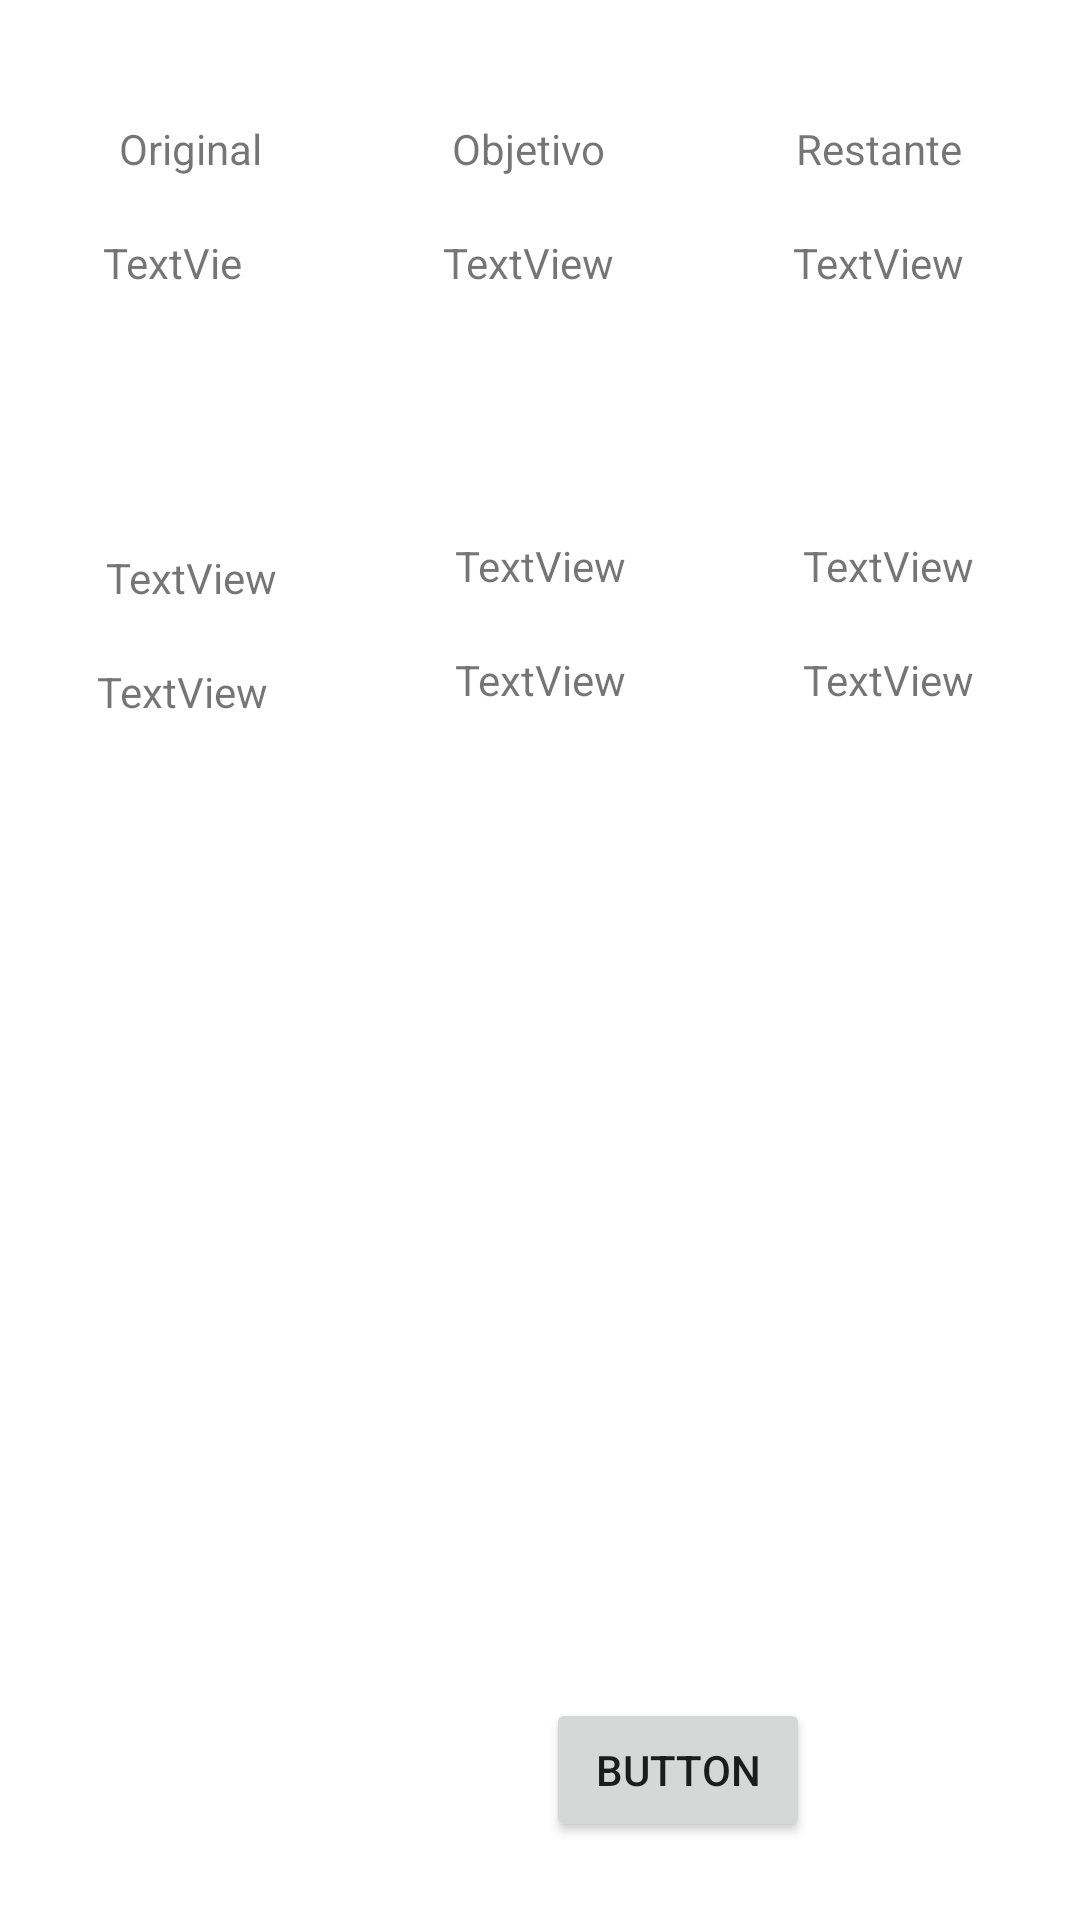

Here is an Android app screen rendered from its layout file. Give the layout XML and the strings, colors and styles it references.
<!-- AndroidManifest.xml: application theme Theme.DiarioDeDistas -->
<!-- res/layout/activity_progreso.xml -->
<?xml version="1.0" encoding="utf-8"?>
<androidx.constraintlayout.widget.ConstraintLayout xmlns:android="http://schemas.android.com/apk/res/android"
    xmlns:app="http://schemas.android.com/apk/res-auto"
    xmlns:tools="http://schemas.android.com/tools"
    android:layout_width="match_parent"
    android:layout_height="match_parent"
    tools:context=".Progreso">

    <TextView
        android:id="@+id/textView"
        android:layout_width="wrap_content"
        android:layout_height="wrap_content"
        android:layout_marginStart="24dp"
        android:layout_marginTop="40dp"
        android:layout_marginEnd="24dp"
        android:text="Original"
        app:layout_constraintEnd_toStartOf="@+id/textView3"
        app:layout_constraintStart_toStartOf="parent"
        app:layout_constraintTop_toTopOf="parent" />

    <TextView
        android:id="@+id/textView3"
        android:layout_width="wrap_content"
        android:layout_height="wrap_content"
        android:layout_marginStart="24dp"
        android:layout_marginTop="40dp"
        android:layout_marginEnd="24dp"
        android:text="Objetivo"
        app:layout_constraintEnd_toStartOf="@+id/textView5"
        app:layout_constraintHorizontal_bias="0.462"
        app:layout_constraintStart_toEndOf="@+id/textView"
        app:layout_constraintTop_toTopOf="parent" />

    <TextView
        android:id="@+id/textView5"
        android:layout_width="wrap_content"
        android:layout_height="wrap_content"
        android:layout_marginStart="24dp"
        android:layout_marginTop="40dp"
        android:layout_marginEnd="24dp"
        android:text="Restante"
        app:layout_constraintEnd_toEndOf="parent"
        app:layout_constraintStart_toEndOf="@+id/textView3"
        app:layout_constraintTop_toTopOf="parent" />

    <TextView
        android:id="@+id/TxtV_Original"
        android:layout_width="53dp"
        android:layout_height="23dp"
        android:layout_marginTop="19dp"
        android:text="TextView"
        app:layout_constraintEnd_toEndOf="@+id/textView"
        app:layout_constraintHorizontal_bias="1.0"
        app:layout_constraintStart_toStartOf="@+id/textView"
        app:layout_constraintTop_toBottomOf="@+id/textView" />

    <TextView
        android:id="@+id/Txtv_Objetivo"
        android:layout_width="wrap_content"
        android:layout_height="wrap_content"
        android:layout_marginTop="19dp"
        android:text="TextView"
        app:layout_constraintEnd_toEndOf="@+id/textView3"
        app:layout_constraintStart_toStartOf="@+id/textView3"
        app:layout_constraintTop_toBottomOf="@+id/textView3" />

    <TextView
        android:id="@+id/Txtv_Restante"
        android:layout_width="wrap_content"
        android:layout_height="wrap_content"
        android:layout_marginTop="19dp"
        android:text="TextView"
        app:layout_constraintEnd_toEndOf="@+id/textView5"
        app:layout_constraintStart_toStartOf="@+id/textView5"
        app:layout_constraintTop_toBottomOf="@+id/textView5" />

    <TextView
        android:id="@+id/textView10"
        android:layout_width="wrap_content"
        android:layout_height="wrap_content"
        android:layout_marginStart="24dp"
        android:layout_marginTop="82dp"
        android:layout_marginEnd="24dp"
        android:text="TextView"
        app:layout_constraintEnd_toStartOf="@+id/textView11"
        app:layout_constraintHorizontal_bias="0.0"
        app:layout_constraintStart_toStartOf="parent"
        app:layout_constraintTop_toBottomOf="@+id/TxtV_Original" />

    <TextView
        android:id="@+id/textView11"
        android:layout_width="wrap_content"
        android:layout_height="wrap_content"
        android:layout_marginStart="24dp"
        android:layout_marginTop="82dp"
        android:layout_marginEnd="24dp"
        android:text="TextView"
        app:layout_constraintEnd_toStartOf="@+id/textView12"
        app:layout_constraintStart_toEndOf="@+id/textView10"
        app:layout_constraintTop_toBottomOf="@+id/Txtv_Objetivo" />

    <TextView
        android:id="@+id/textView12"
        android:layout_width="wrap_content"
        android:layout_height="wrap_content"
        android:layout_marginStart="24dp"
        android:layout_marginTop="82dp"
        android:layout_marginEnd="24dp"
        android:text="TextView"
        app:layout_constraintEnd_toEndOf="parent"
        app:layout_constraintStart_toEndOf="@+id/textView11"
        app:layout_constraintTop_toBottomOf="@+id/Txtv_Restante" />

    <TextView
        android:id="@+id/textView13"
        android:layout_width="60dp"
        android:layout_height="18dp"
        android:layout_marginTop="19dp"
        android:text="TextView"
        app:layout_constraintEnd_toEndOf="@+id/textView10"
        app:layout_constraintHorizontal_bias="1.0"
        app:layout_constraintStart_toStartOf="@+id/textView10"
        app:layout_constraintTop_toBottomOf="@+id/textView10" />

    <TextView
        android:id="@+id/textView14"
        android:layout_width="wrap_content"
        android:layout_height="wrap_content"
        android:layout_marginTop="19dp"
        android:text="TextView"
        app:layout_constraintEnd_toEndOf="@+id/textView11"
        app:layout_constraintStart_toStartOf="@+id/textView11"
        app:layout_constraintTop_toBottomOf="@+id/textView11" />

    <TextView
        android:id="@+id/textView15"
        android:layout_width="wrap_content"
        android:layout_height="wrap_content"
        android:layout_marginTop="19dp"
        android:text="TextView"
        app:layout_constraintEnd_toEndOf="@+id/textView12"
        app:layout_constraintStart_toStartOf="@+id/textView12"
        app:layout_constraintTop_toBottomOf="@+id/textView12" />

    <androidx.recyclerview.widget.RecyclerView
        android:id="@+id/recyclerView"
        android:layout_width="384dp"
        android:layout_height="361dp"
        android:layout_marginStart="20dp"
        android:layout_marginTop="230dp"
        android:layout_marginEnd="20dp"
        app:layout_constraintBottom_toBottomOf="parent"
        app:layout_constraintEnd_toEndOf="parent"
        app:layout_constraintHorizontal_bias="0.461"
        app:layout_constraintStart_toStartOf="parent"
        app:layout_constraintTop_toTopOf="parent"
        app:layout_constraintVertical_bias="0.359" />

    <com.google.android.material.floatingactionbutton.FloatingActionButton
        android:id="@+id/Btn_Addx"
        android:layout_width="66dp"
        android:layout_height="67dp"
        android:layout_marginStart="344dp"
        android:layout_marginEnd="27dp"
        android:layout_marginBottom="16dp"
        android:clickable="true"
        app:layout_constraintBottom_toBottomOf="parent"
        app:layout_constraintEnd_toEndOf="parent"
        app:layout_constraintStart_toStartOf="parent"
        app:srcCompat="@android:drawable/ic_input_add" />

    <Button
        android:id="@+id/Btnf_ADD"
        android:layout_width="wrap_content"
        android:layout_height="wrap_content"
        android:layout_marginStart="182dp"
        android:layout_marginBottom="26dp"
        android:text="Button"
        app:layout_constraintBottom_toBottomOf="parent"
        app:layout_constraintStart_toStartOf="parent" />

</androidx.constraintlayout.widget.ConstraintLayout>
<!-- resources referenced by this layout -->
<resources>
  <style name="Theme.DiarioDeDistas" parent="Theme.MaterialComponents.DayNight.DarkActionBar">
          
          <item name="colorPrimary">@color/purple_500</item>
          <item name="colorPrimaryVariant">@color/purple_700</item>
          <item name="colorOnPrimary">@color/white</item>
          
          <item name="colorSecondary">@color/teal_200</item>
          <item name="colorSecondaryVariant">@color/teal_700</item>
          <item name="colorOnSecondary">@color/black</item>
          
          <item name="android:statusBarColor" tools:targetApi="l">?attr/colorPrimaryVariant</item>
          
      </style>
  <!-- not gathered from this repository: default colours our renderer supplied (Android Studio template values) -->
  <color name="purple_500">#FF6200EE</color>
  <color name="purple_700">#FF3700B3</color>
  <color name="teal_200">#FF03DAC5</color>
  <color name="teal_700">#FF018786</color>
  <color name="black">#FF000000</color>
  <color name="white">#FFFFFFFF</color>
</resources>
